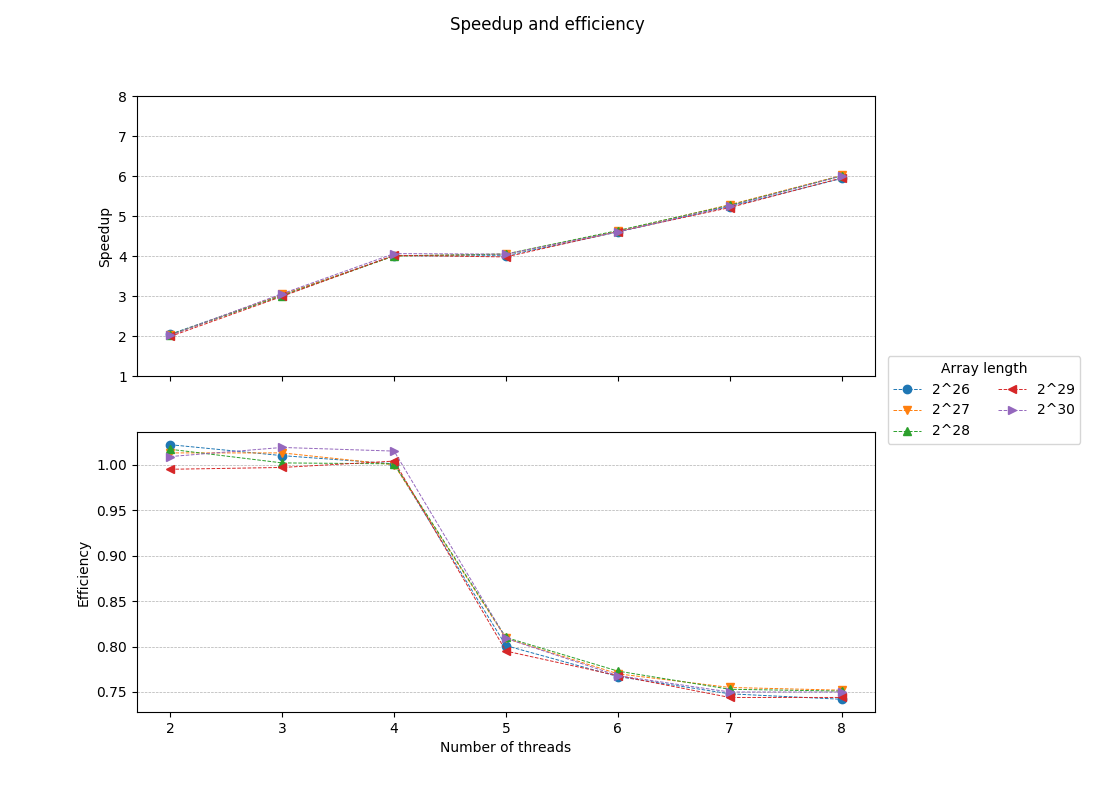

The data file committed next to this chart (first rows):
Array length, Threads, Time, Speedup, Efficiency, Percent error
2^26, 1, 2.568, 1.000, 1.000, 0.279
2^26, 2, 1.256, 2.045, 1.022, 0.279
2^26, 3, 0.847, 3.031, 1.010, 0.279
2^26, 4, 0.641, 4.005, 1.001, 0.279
2^26, 5, 0.641, 4.006, 0.801, 0.279
2^26, 6, 0.558, 4.600, 0.767, 0.279
2^26, 7, 0.490, 5.236, 0.748, 0.279
2^26, 8, 0.432, 5.938, 0.742, 0.279
2^27, 1, 5.165, 1.000, 1.000, 0.454
2^27, 2, 2.548, 2.027, 1.013, 0.454
2^27, 3, 1.699, 3.039, 1.013, 0.454
2^27, 4, 1.291, 4.000, 1.000, 0.454
2^27, 5, 1.277, 4.046, 0.809, 0.454
2^27, 6, 1.118, 4.619, 0.770, 0.454
2^27, 7, 0.978, 5.283, 0.755, 0.454
2^27, 8, 0.859, 6.015, 0.752, 0.454
2^28, 1, 10.27, 1.000, 1.000, 1.591
2^28, 2, 5.050, 2.034, 1.017, 1.591
2^28, 3, 3.417, 3.007, 1.002, 1.591
2^28, 4, 2.566, 4.003, 1.001, 1.591
2^28, 5, 2.537, 4.050, 0.810, 1.591
2^28, 6, 2.215, 4.637, 0.773, 1.591
2^28, 7, 1.950, 5.269, 0.753, 1.591
2^28, 8, 1.711, 6.004, 0.751, 1.591
2^29, 1, 20.32, 1.000, 1.000, 0.534
2^29, 2, 10.22, 1.989, 0.995, 0.534
2^29, 3, 6.794, 2.991, 0.997, 0.534
2^29, 4, 5.058, 4.017, 1.004, 0.534
2^29, 5, 5.109, 3.977, 0.795, 0.534
2^29, 6, 4.408, 4.610, 0.768, 0.534
2^29, 7, 3.899, 5.211, 0.744, 0.534
2^29, 8, 3.414, 5.951, 0.744, 0.534
2^30, 1, 40.95, 1.000, 1.000, 0.647
2^30, 2, 20.28, 2.019, 1.009, 0.647
2^30, 3, 13.39, 3.058, 1.019, 0.647
2^30, 4, 10.09, 4.060, 1.015, 0.647
2^30, 5, 10.12, 4.047, 0.809, 0.647
2^30, 6, 8.888, 4.607, 0.768, 0.647
2^30, 7, 7.794, 5.253, 0.750, 0.647
2^30, 8, 6.822, 6.003, 0.750, 0.647
